pico-8 play session: hold → + tap 🅾

[t = 2 s] hold → ~2s, tap 🅾 ~4×
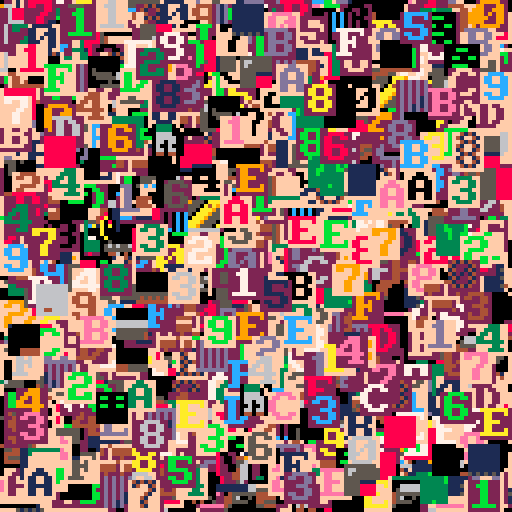
[t = 4 s] hold → ~4s, tap 🅾 ~7×
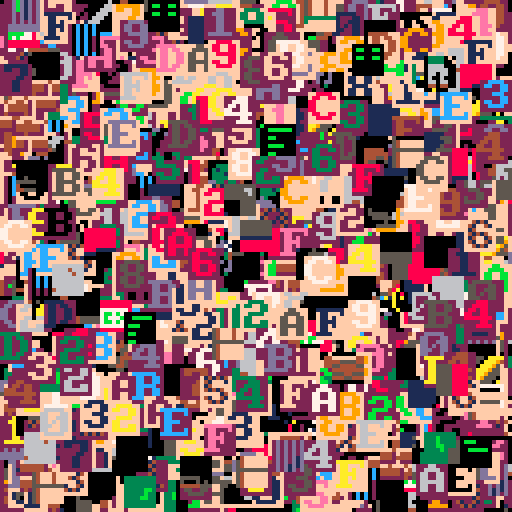
[t = 6 s] hold → ~6s, tap 🅾 ~10×
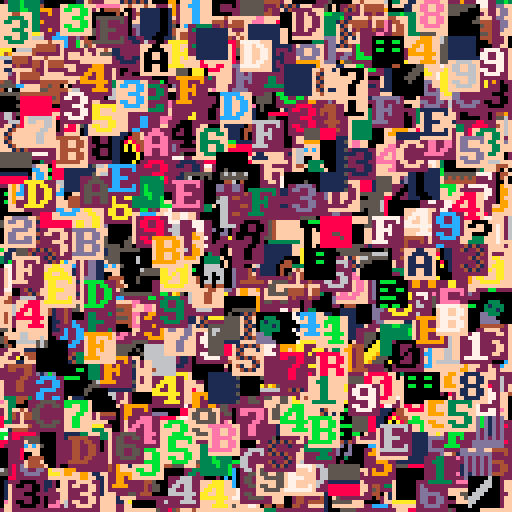

pico-8 cartridge
version 35
__lua__
page,src,nbpage,hit,tot=
 0,0,peek(0),0,0
--bench
ben,benx,beny={},{},{}
function init()
 cls()
 dtime=stat(1)
 unpack_gfx()
 dtime=stat(1)-dtime
 palt(0,false)
 srand(42)
 for i=1,32767 do
  add(ben,rnd(760)\1)
  add(benx,rnd(121)\1)
  add(beny,rnd(121)\1)
 end
end
--[[
function _update()
 if (btnp(⬅️)) page-=1 redraw=true
 if (btnp(➡️)) page+=1 redraw=true
 page=mid(0,page,3)
 if redraw then
  if page==4 then
   gfx2spr(spr_title,0,0)
  else
   src=0x8000+page*8192
   memcpy(0x0,src,0x2000)
  end
  redraw=false
 end
end
]]--
--function _draw()
function draw()
 cls()
 color(1)
 spr(0,0,0,16,16)

 print(page.."/"..nbpage.." "..src,0,0)
 print(" "..dtime.." cpu")

end



function unpack_gfx()
 local off=1+nbpage*2
 --decomp pack1 to 0x8000
 --decomp pack2 to 0xa000
 --decomp pack3 to 0xc000
 --decomp pack4 to 0xe000
 for i=1,nbpage do
  px9_decomp(0,0,off,pget,pset)
  local addr=0x6000+i*0x2000
  memcpy(addr,0x6000,0x2000)
  local len=%(-1+i*2)
  off+=len 
 end
 --unpack gfx title
-- unpack_str_gfx(spr_title)
end

function unpack_str_gfx(img)
 px9_decomp(0,0,img.gfx,sget,sset)
 local w,h=img.w/2,img.h
 local len,raw=w*h,{}
 --
 for x=1,len,4 do
  local addr=x-1
  addr=addr%w+addr\w*64
  add(raw,peek4(addr))  
 end
 img.raw=raw
end

function gfx2spr(img,x,y)
 local w,raw,off=
  img.w/2,img.raw,x/2+y*64
 for i=1,#raw do
  local addr=i*4-4
  addr=addr%w+addr\w*64
  poke4(off+addr,raw[i])
 end
end


-- virt sprite
local vsprtbl,vsprq=
 {},{l=0}

function draw_vspr(nspr,x,y)
 local nxtspr
 --nspr in cache ?
 if vsprtbl[nspr] then
  nxtspr=vsprtbl[nspr]
  hit+=1
 else
  nxtspr=vsprq.l
  if vsprq[nxtspr] then
   vsprtbl[vsprq[nxtspr]]=nil--old
  end
  vsprq[nxtspr]=nspr
  vsprtbl[nspr]=nxtspr
  vsprq.l=(nxtspr+1)%256
  --copy 
  local dst,src=
   nxtspr\16*512+nxtspr%16*4,
   0x8000+nspr\16*512+nspr%16*4
  for i=0,448,64 do
   poke4(dst+i,$(src+i))
  end
 end
 --draw spr
 spr(nxtspr,x,y)
end


function ldel(tbl,ielt)
--debug print("del "..ielt)
 local o=tbl[ielt]
 --delete first ? update first
 if (tbl.f==ielt) tbl.f=o.n
 --delete last ? update last
 if (tbl.l==ielt) tbl.l=o.p
 --if prev, update prev.next
 if (o.p) tbl[o.p].n=o.n
 --if next, update next.prev
 if (o.n) tbl[o.n].p=o.p
 --as deleted,nomore prev or next
 o.p,o.n=nil,nil
 tbl.len-=1
end

function laddlast(tbl,ielt)
--debug print("add "..ielt)
 local l,f=tbl.l,tbl.f
 if (l) tbl[l].n=ielt--add next to last
 if (not f) tbl.f=ielt--init
 local o=tbl[ielt]
 if (o==nil) o={} tbl[ielt]=o
 o.p=l
 o.n=nil
 tbl.l=ielt
 tbl.len+=1
end

-->8
-- px9 decompress

-- x0,y0 where to draw to
-- src   compressed data address
-- vget  read function (x,y)
-- vset  write function (x,y,v)

function
    px9_decomp(x0,y0,src,vget,vset)

    local function vlist_val(l, val)
        -- find position and move
        -- to head of the list

--[ 2-3x faster than block below
        local v,i=l[1],1
        while v!=val do
            i+=1
            v,l[i]=l[i],v
        end
        l[1]=val
--]]

--[[ 7 tokens smaller than above
        for i,v in ipairs(l) do
            if v==val then
                add(l,deli(l,i),1)
                return
            end
        end
--]]
    end

    -- bit cache is between 8 and
    -- 15 bits long with the next
    -- bits in these positions:
    --   0b0000.12345678...
    -- (1 is the next bit in the
    --   stream, 2 is the next bit
    --   after that, etc.
    --  0 is a literal zero)
    local cache,cache_bits=0,0
local str=ord(src,8)--dho
local pos=str and 1 or src--dho
    function getval(bits)
        if cache_bits<8 then
            -- cache next 8 bits
            cache_bits+=8
            --cache+=@src>>cache_bits
            --src+=1
cache+=(str and ord(src,pos) or @pos)>>cache_bits --dho
pos+=1 --dho
        end

        -- shift requested bits up
        -- into the integer slots
        cache<<=bits
        local val=cache&0xffff
        -- remove the integer bits
        cache^^=val
        cache_bits-=bits
        return val
    end

    -- get number plus n
    function gnp(n)
        local bits=0
        repeat
            bits+=1
            local vv=getval(bits)
            n+=vv
        until vv<(1<<bits)-1
        return n
    end

    -- header

    local
        w,h_1,      -- w,h-1
        eb,el,pr,
        x,y,
        splen,
        predict
        =
        gnp"1",gnp"0",
        gnp"1",{},{},
        0,0,
        0
        --,nil

    for i=1,gnp"1" do
        add(el,getval(eb))
    end
    for y=y0,y0+h_1 do
        for x=x0,x0+w-1 do
            splen-=1

            if(splen<1) then
                splen,predict=gnp"1",not predict
            end

            local a=y>y0 and vget(x,y-1) or 0

            -- create vlist if needed
            local l=pr[a] or {unpack(el)}
            pr[a]=l

            -- grab index from stream
            -- iff predicted, always 1

            local v=l[predict and 1 or gnp"2"]

            -- update predictions
            vlist_val(l, v)
            vlist_val(el, v)

            -- set
            vset(x,y,v)
        end
    end
end
-->8
function bench()
 cls()
 local ctime=stat(1)
 for i=1,#ben do
  local nb=ben[i]
  local x=benx[i]
  local y=beny[i]
  draw_vspr(nb,x,y)
  tot+=1
 end
 ctime=stat(1)-ctime
 spr(0,0,64,16,4)
 spr(128,0,96,16,4)
 rectfill(0,81,127,92,0)
 print("ratio "..(hit/tot)..
  " time "..(ctime/30),0,81,7)
 print("vspr/sec "..(#ben/(ctime/30)))
end

function debug()
	cls() x=0
	seq={0,1,2,3,4,1,3,3,4,5}
	while tot<32678 do
	 rectfill(0,0,64,24,0)
  tot+=1
--	 nb=2*(rnd(5))\1+256
  nb=seq[tot]
 	print("nb "..nb.." next "..(seq[tot+1]or-1),0,0,2)
		draw_vspr(nb,x,32) x=(x+8)%128--0
	 print("tot "..tot)
	 spr(0,0,64,16,4)
	 --flip()
	
	 rectfill(0,96,127,127,0)
	 color(2)
	 print("len "..#vsprq,0,96)
	 print(tbl2str(vsprq))
	 print("l "..vsprq.l)
--	 print(llist2str(vsprq))
--	 print(llist2str_rev(vsprq))
	 flip()
	 repeat until btnp(❎)
 end
end

function llist2str(tbl)
 local res=""
 if (tbl.f==tbl.l) return res
 local c=tbl.f
 repeat 
  res=res..c..","
  c=tbl[c].n
 until c==nil 
 
 return res
end
function llist2str_rev(tbl)
 local res=""
 if (tbl.f==tbl.l) return res
 local c=tbl.l
 repeat 
  res=c..","..res
  c=tbl[c].p
 until c==nil 
 
 return res
end
function tbl2str(tbl)
 local res=""
-- for x in all(tbl) do
 for i=0,#tbl do
  x=tbl[i]
  res=res..x..","
 end
 return res
end

init()
bench()
--debug()
__gfx__
402680cea0cea0cea0ffff8ff7ffff78fd89920bce31cdef52f7ff81ffef92ad34ff199052f18e00ff14dd46f320f118f08a4899ff087aef300f781e44d32af1
c892ffcf78019c8f21745ef09efb3b2afaeed95778a0b3c229848e299432299c808337df83ceea93f3d7400bee3034aa02780301d1734fe770921ccf8ccf1eec
f02ef18ff8cd1e92af344ac1342f3aa88378ef33df12be12c2a32922a4930e21e8468829f8ff6e7005302c00071b22e740005ffd2ee77a720fae2ef5b02ae4bc
4ca49ee2d25e47fe7c06014ecf70007ace02e301d101a0c301c1a9bb1450f14c0248e924f72e129f61a3ce789e8c80f78bc1304fd9f3a284870dcfc68487f70f
29e79d16382a317040198a0e480df7ff1343cb72e0e45210e47aebe8d0e578ff4f76fccdcf90e36726f9ffdc7e0fe7a08f04d78be107c0f9ffdca6fdeff0ff6e
0adff44cf198ffc2f30ee73f1fcf161ff47ad13c2ef9bd5bf18e78703d3712ce42d3b872fc1612ef89ffe0f44ab4e02e0d774415cd82f3ffa9d0b2aa8378027c
7e74ff5f129c5dc1c11d1dccf3fff1493f0f0b8edfd93e3b7ef11eff0c84cf40706ef06cf1ffec41f74e785ef0ffaee90ff06c80e720c172ff74f3cbb4f0cf20
308e121cff4a1ff7b7fb71ff0ff08ece7c5fc3948c9bcad802c674ef93ece8f3ff9842d8a0899042423bffdf52e53189982241ffffc4f9b895e5d5261192ffcf
9fe1341f294c72968369adc3141affcf81c59af41c46700749486e211593f4c0f7000dcf1a2686e700cf80d7b0021742ae4c89a24f898288f344c901df312ff4
ac213a4a51a286313f641194ac4744df3ff198e44a3440b6a259d38a72802388cb7290548414e00b59e3c6fd02451688ce59220c47699c2192ce889ac1ad67f9
1aac5e1e44e5e0bc8e8287394529725e404ac1ac9abf6a410736382cc10969414e3e5401e798255219cf9152694231f12af75e880921f322213adf020201effc
cf9e06788e53f12f2134ff11ff496ef10bf3ff0df9ff6d49159f84ffff6842988f95f1ff1ff52d309ac534ffcfb0d6f865846e3d30494fff35380f5878056fbc
43f40248c44a5e03d3c3598f4c4e6f2a44840031bc02442f84585e304b40b8aee790f02dd1f9ce491b944e59e01971110078e9052027f92aef45d846e75229c7
2b742195acb532709e718b1b12af84ceee85f33055e954342b5d0b4eb04601e11de4942984e7b8144f6209eebc11f39080120d096819a447263c384f129f613a
dc25e72361e10178708e341545e7789e4519fe51360f295ae09cf0cf8ba2e79e9f04389d22f86ca13a21f19f07d651ffe824f1a4349ff38fd12efb1f3c1f706f
97b2ff97ff49ffff3ae81a9c1cafc420340f18fc330fd7f0c5947c5e7269b406699cc2699c96972b9337cffd0369d825463049ff90f2157cb883e5d1082035ba
a6b401c12f369ad9737272e8fb1e260001e0704e002242e8ab05df38ee7640a83712328ff9f3102d840c00b200002021bd07cfbd746de71231cf7803784e8240
00228200001b42070e884402132a75c1d5622bd4469992dc01cf000812009580a008239457c6441b80c94c6a3b23f7097c080f4095145908e09002545e17bfdd
1583e41e2e364fd3080794007098dee8ec97179f8c4e0e942cc130c07a01f1dbf1a9314af1199f75e075bdb4c6066145a994bf69f12d17b27d810b575c2bb401
6aee74b08fc9f9dde1344fcbd19c2780a31e82cfc1953c214513e0e01a9f34bdf8315f3936b9daf1880b3415184cf30ff1f27a8ecb8a194c8c482420027966cb
747080d3f3ef985383444b8812b191a3f44f4ef18f5de018352f599f7b210198ac8567f0d4e0108e93179fc3ff8c073e593f898084e7014f2bedb519f21e5c2b
8431ffa117c6a93c0a212cf9810ba19c8be62ee772ef632e949c1e1d862ed1418eeee54690ff98928f948b09198f84848e8ecfe07eb199c13c1ff39062e36907
546f743f74de651f42ae945c29e77a74cb94466d944a552e4acf1a129f8df72ee335512ac325e70fef84e778ff203227d32948c3441183f388e776ef331f2917
32bb428017208507e01216ccf3c174ef8ecfa3db7ca79590a2d446292d9dd1348935890642f98ff8a3f8ac4801fe121c9ce8e08cf0168c08effee737af2b9c6c
3a4ab49ae071c4ae64128a0c0ba1f159b6ac2f976117d5efe534bc89388824243400c727369a7a73757274ae959c02e04a29178b163ca45309e3e3b3a92f47f9
198fd98c6eb4316fe484f77676ffb03d1f88194e398ae70124012e743ef042f73eb31493e974478a57f221379f941f876e94c66baf7bac5bd5578d572fb23c9c
00cfc705614f09ae474f49ee138fb4422e4da350000071840065cb7f0464cfb700dec30d342c1fac731e429402db8400000070be8d709e0e30d8705ecc2e0ad9
e3c12e2d8a0000000067fe3a3fa3a3a1f0cd7df82227cfb208000000004039393e3e3e984c5e9f356f7b07e4e083bb94050000000093e0aff3333a3b79f1cd3b
3ad814c1240480009502c152c37054c360f3e973130c2364904ccd328b6ed3ff38c7c7c73731cf2263941c4cfacffcacf99bf4dfdf7de0fbf1d7f48ca4173398
f948f350f1a9f04ef18f3d38ff43f3ff3b5cb483d3f33f0acfecf04d1ffd708edd4293f5ff72ffbb7221072e969c01f74ef65cc3f331ffe0eec72edf11319384
f9c8e818f9f874787074ef344b3988a758e63d4ff4ce8ecfecf85c7c7848a36ec96679f8cf989f7bef84f70e19fde15809e781008024c920895813000000f778
8ec91f214238fbff5f7497d32c50b8c0000000e000000000000910109f2849defe2eb35c48ffef9bffd1dd42d2a89392a025495a92e4100c929e9fd9c1c12d57
f0ffaed9f1d8997ac57c631fd195828e4100100c08080000200180f0108fc942b2f86df1ff5df39f4878020a00e000000000000000708ff7ffdf92c00526090e
00802500000000f00fffff8f54ffacf7ff85d1c1f14243f3ff0c07969f728c0084a42ae00ef0ffbe304b0cffff8ff7ffff78fd7a98a1b2c3d4e5f6004cc446c1
029ca4499aa4499cc009980ce480499a84c9402e0228020898c0098a00020008200022255a13c024020008a0e010ac34424293785092a425498a0888088e8e58
92e4e8e8c2500bf12b85440b8a2a3a1b201f30496884466884078846050d140adf0d24027853c145444cc4b005d254514145453422002420f1ade00101073841
2028025100fffc948790061424a0455aa4924241296144c288924241292142489812e4e8e0f8ffefea3236021e60a4455aa4456a844648e42007445aa4440e72
1140114040844658041000400001102159928826110040000507e025911212cc8392a425495a44404470744492a447471706d208df292c52585451d1887188c1
4a23344223344834226828d070ee281140938a2e2a622206a518a6828a2a2a2a9101200101ef0d07083848810a4111008a70efa7b40cb420a001255aa2159402
4a092b12461494024a0919424294a0470747f7ff9f9aa5599225997080220731285aa205899888c94c6e7213936100c20002000880499a443048100504100005
4c024c02020828208080f77e041000f12a1219e0908831119c1d9016901626848429215242a4e79e1225151dff021e7080831405000440128807499aa4a2828a
ff0d47071248f348c1028ec1306f4c7020008c6844600943c847172124440919424294101dac17944c4294902126c221c221838a2e52a235383affffdaa44d9a
a4498c83143108c9519225484cc4446e721393988c0b100610004000445aa402c102a0280080206812601210404001010434ffa3008000df11c08807c40489e8
e488b480b4b021244409199222357f94a029e8f89f708083142ca008200012c034485aa415155474ef383a18c012cf021e70040ef16b0283016044230243184a
363a882921424898122284e0e835a8e4122284843911061906195c74119225c9d1f1ffcf17887e91708023255aa2255a2334422207312852a225721083880288
02223442a200800002000880499ac4340188000220380827099c90e0161ca425495aa2022202a3a312a4353a3ab810c670ce6911c2a2828ace04cb045e122991
1229c1229141430186f347018812dc7451111331204db01554545151018c080108786f384840c1025c000a885004f33f2de52085010528599225a89450425819
b022a09450424898122284353a383affffea1bd13e021e60a4455aa4456a844648e42007445aa4440e7211401140408446580410004000011021599288261100
40000507e025911212cc8392a425495a44404470744492a447471706d208df292c52585451d1887188c14a23344223344834226828d070ee281140938a2e2a62
2206a518a6828a2a2a2a9101200101ef0d07083848810a4111008a70efa7b40cb420a001255aa21594024a092b12461494024a0919424294a0470747f7ff9f9a
a5599225997080220731285aa205899888c94c6e7213936100c20002000880499a4430481005041000054c024c02020828208080f77e041000f12a1219e09088
31119c1d9016901626848429215242a4e79e1225151dff021e7080831405000440128807499aa4a2828aff0d47071248f348c1028ec1306f4c7020008c684460
0943c847172124440919424294101dac17944c4294902126c221c221838a2e52a235383affffdaa44d9aa4498c83143108c9519225484cc4446e721393988c0b
100610004000445aa402c102a0280080206812601210404001010434ffa3008000df11c08807c40489e8e488b480b4b021244409199222357f94a029e8f89f70
8083142ca008200012c034485aa415155474ef383a18c012cf021e70040ef16b0283016044230243184a363a882921424898122284e0e835a8e4122284843911
061906195c74119225c9d1f1ffcf97887f91708023255aa2255a2334422207312852a22572108388028802223442a200800002000880499ac434018800022038
0827099c90e0161ca425495aa2022202a3a312a4353a3ab810c670ce6911c2a2828ace04cb045e1229911229c1229141430186f347018812dc7451111331204d
b01554545151018c080108786f384840c1025c000a885004f33f2de52085010528599225a89450425819b022a09450424898122284353a383afffffa1bf16823
e001465aa4455aa4466884440e7240a4454ae4201701140104446884450001000410001192258968120100045070005e122921c13c28495a92a4450444044747
24497a747461208df09dc222854515158d188718ac34422334428344238286020de78e120134a9e8a2222662508a612aa8a8a2a21219001210f0de7080808314
a8101401a008f77e4acb400b021a50a2255a4129a094b02261444129a09490212444097a747074ffffa9599a255992090728721083a2255a90888998cce42637
311906200c2000800098a4490483045140000150c024c02420808002020878ef47000110af2291010e891813c1d90169016961424898122225447aee295152d1
f12fe0010738485100400024817890a4492a2aa8f8df70742081348f142ce0180cf3c6040702c08846049630847c74114242949021244409d1c17a41c9244409
1962221c221c32a8e822255a83a3f3ffaf4ddaa4499ac438481183901c255982c4444ce426373189c9b800610001000440a4452a102c008a0200088226012601
010414104040f33f0a0008f01d018c78404c90884e8e480b480b1b42429490212952f347099a828eff09073848c1028a000220014c83a4455a514145f78ea383
012cf12ce00147e010bf263018004634223084a164a3839812228484292142088e5e834a2e214248981361906190c145172159921c1dffff7c3e88cf1b090738
52a2255aa23542232472108322255a22073188288028204223240a00082000800098a4494c138008200082837092c009096ec1415a92a4252a2022303a2a415a
a3a3830b610ce79c16212c2aa8e84cb04ce02591122991122c1219341460387f148028c14d1715311103d2045b4145151515c088108080f7868304142cc005a0
80084530ffd3520e52185080922559824a09258495012b024a0925848429214258a383a3f3ffafcf1f93cff31323e8d23bd2f22129daf26139c2635b220fa34b
42a5e55242e5706b48fba9a08b1021a1c5a200a00e850530aa61545a59c0340444002126aca003070b9c90e014a8858424692111011124d1d1016a4293a3680b
6125f12b85b49221aab8d2c9ac71a8c14a6359233c963558342268280f3a7f148088e0a683aa9858b522b04548aa2a2a271115c009200141ef09175658c1b566
8201495420bd06fffcb4869515a0822b495996561b412b105c4a2b1a15659246309894228ca3d252a383a378ffffc5258b5aa4456a142c80c9400e9aa4496222
2672139398cce45408b0008000022052a215001e00450100044113801380800202082820f19f0d0004708e8846342826404c2747248524858529214248989421
f9ab84454947f78c83142ce001450001108026c152a225a8a8a2f34fd1c18016f01e7080a37000df1b100c08231219104ad032d1c14409194242949021044727
c925179021244489b840b840e8a28398a4490e8effffbea8e57340bab45c4aac832b8ccbe0da906579b884c5e4d621f2e35a40cb8f4911862035614100ae5819
961565029174124000c31a065c855202020e10107000e1f9ad00800e951eac1a5910948804422725096941858529e0b894221d1c86f9ab8c95a23a3aef155c6b
073a5851004007c2488301bcb4d29854550e7576cf57c0128acfe40917d6d930c8f1ea8202496bc48a0488d0226164a38398028e4b29c2382a2de0ec71a89592
21540987a5a40b22a2227551b4446959463b388af7ff8effff8ff7ffff78fd1af0a9b2c3d4e5f6004cc446c1029ca4499aa4499cc009980ce480499a84c9402e
0228020898c0098a00020008200022255a13c024020008a0e010ac34424293785092a425498a0888088e8e5892e4e8e8c2500bf12b85440b8a2a3a1b201f3049
6884466884078846050d140adf0d24027853c145444cc4b005d254514145453422002420f1ade001010738412028025100fffc948790061424a0455aa4924241
296144c288924241292142489812e4e8e0f8ffefea3236021e60a4455aa4456a844648e42007445aa4440e721140114040844658041000400001102159928826
110040000507e025911212cc8392a425495a44404470744492a447471706d208df292c52585451d1887188c14a23344223344834226828d070ee281140938a2e
2a622206a518a6828a2a2a2a9101200101ef0d07083848810a4111008a70efa7b40cb420a001255aa21594024a092b12461494024a0919424294a0470747f7ff
9f9aa5599225997080220731285aa205899888c94c6e7213936100c20002000880499a4430481005041000054c024c02020828208080f77e041000f12a1219e0
908831119c1d9016901626848429215242a4e79e1225151dff021e7080831405000440128807499aa4a2828aff0d47071248f348c1028ec1306f4c7020008c68
44600943c847172124440919424294101dac17944c4294902126c221c221838a2e52a235383affffdaa44d9aa4498c83143108c9519225484cc4446e72139398
8c0b100610004000445aa402c102a0280080206812601210404001010434ffa3008000df11c08807c40489e8e488b480b4b021244409199222357f94a029e8f8
9f708083142ca008200012c034485aa415155474ef383a18c012cf021e70040ef16b0283016044230243184a363a882921424898122284e0e835a8e412228484
3911061906195c74119225c9d1f1ffcf17887e91708023255aa2255a2334422207312852a22572108388028802223442a200800002000880499ac43401880002
20380827099c90e0161ca425495aa2022202a3a312a4353a3ab810c670ce6911c2a2828ace04cb045e1229911229c1229141430186f347018812dc7451111331
204db01554545151018c080108786f384840c1025c000a885004f33f2de52085010528599225a89450425819b022a09450424898122284353a383affffea1bd1
3e021e60a4455aa4456a844648e42007445aa4440e721140114040844658041000400001102159928826110040000507e025911212cc8392a425495a44404470
744492a447471706d208df292c52585451d1887188c14a23344223344834226828d070ee281140938a2e2a622206a518a6828a2a2a2a9101200101ef0d070838
48810a4111008a70efa7b40cb420a001255aa21594024a092b12461494024a0919424294a0470747f7ff9f9aa5599225997080220731285aa205899888c94c6e
7213936100c20002000880499a4430481005041000054c024c02020828208080f77e041000f12a1219e0908831119c1d9016901626848429215242a4e79e1225
151dff021e7080831405000440128807499aa4a2828aff0d47071248f348c1028ec1306f4c7020008c6844600943c847172124440919424294101dac17944c42
94902126c221c221838a2e52a235383affffdaa44d9aa4498c83143108c9519225484cc4446e721393988c0b100610004000445aa402c102a028008020681260
1210404001010434ffa3008000df11c08807c40489e8e488b480b4b021244409199222357f94a029e8f89f708083142ca008200012c034485aa415155474ef38
3a18c012cf021e70040ef16b0283016044230243184a363a882921424898122284e0e835a8e4122284843911061906195c74119225c9d1f1ffcf97887f917080
23255aa2255a2334422207312852a22572108388028802223442a200800002000880499ac4340188000220380827099c90e0161ca425495aa2022202a3a312a4
353a3ab810c670ce6911c2a2828ace04cb045e1229911229c1229141430186f347018812dc7451111331204db01554545151018c080108786f384840c1025c00
0a885004f33f2de52085010528599225a89450425819b022a09450424898122284353a383afffffa1bf16823e001465aa4455aa4466884440e7240a4454ae420
1701140104446884450001000410001192258968120100045070005e122921c13c28495a92a445044404474724497a747461208df09dc222854515158d188718
ac34422334428344238286020de78e120134a9e8a2222662508a612aa8a8a2a21219001210f0de7080808314a8101401a008f77e4acb400b021a50a2255a4129
a094b02261444129a09490212444097a747074ffffa9599a255992090728721083a2255a90888998cce42637311906200c2000800098a4490483045140000150
c024c02420808002020878ef47000110af2291010e891813c1d90169016961424898122225447aee295152d1f12fe0010738485100400024817890a4492a2aa8
f8df70742081348f142ce0180cf3c6040702c08846049630847c74114242949021244409d1c17a41c92444091962221c221c32a8e822255a83a3f3ffaf4ddaa4
499ac438481183901c255982c4444ce426373189c9b800610001000440a4452a102c008a0200088226012601010414104040f33f0a0008f01d018c78404c9088
4e8e480b480b1b42429490212952f347099a828eff09073848c1028a000220014c83a4455a514145f78ea383012cf12ce00147e010bf263018004634223084a1
64a3839812228484292142088e5e834a2e214248981361906190c145172159921c1dffff7c3e88cf1b09073852a2255aa23542232472108322255a2207318828
8028204223240a00082000800098a4494c138008200082837092c009096ec1415a92a4252a2022303a2a415aa3a3830b610ce79c16212c2aa8e84cb04ce02591
122991122c1219341460387f148028c14d1715311103d2045b4145151515c088108080f7868304142cc005a080084530ffd3520e52185080922559824a092584
95012b024a0925848429214258a383a3f3ffafcf1f93cff31323e8d23bd2f22129daf26139c2635b220fa34b42a5e55242e5706b48fba9a08b1021a1c5a200a0
0e850530aa61545a59c0340444002126aca003070b9c90e014a8858424692111011124d1d1016a4293a3680b6125f12b85b49221aab8d2c9ac71a8c14a635923
3c963558342268280f3a7f148088e0a683aa9858b522b04548aa2a2a271115c009200141ef09175658c1b5668201495420bd06fffcb4869515a0822b49599656
1b412b105c4a2b1a15659246309894228ca3d252a383a378ffffc5258b5aa4456a142c80c9400e9aa44962222672139398cce45408b0008000022052a215001e
00450100044113801380800202082820f19f0d0004708e8846342826404c2747248524858529214248989421f9ab84454947f78c83142ce001450001108026c1
52a225a8a8a2f34fd1c18016f01e7080a37000df1b100c08231219104ad032d1c14409194242949021044727c925179021244489b840b840e8a28398a4490e8e
ffffbea8e57340bab45c4aac832b8ccbe0da906579b884c5e4d621f2e35a40cb8f4911862035614100ae5819961565029174124000c31a065c855202020e1010
7000e1f9ad00800e951eac1a5910948804422725096941858529e0b894221d1c86f9ab8c95a23a3aef155c6b073a5851004007c2488301bcb4d29854550e7576
cf57c0128acfe40917d6d930c8f1ea8202496bc48a0488d0226164a38398028e4b29c2382a2de0ec71a8959221540987a5a40b22a2227551b4446959463b388a
f7ff8effff8ff7ffff78fd1af829b2c3d4e5f6004cc446c1029ca4499aa4499cc009980ce480499a84c9402e0228020898c0098a00020008200022255a13c024
020008a0e010ac34424293785092a425498a0888088e8e5892e4e8e8c2500bf12b85440b8a2a3a1b201f30496884466884078846050d140adf0d24027853c145
444cc4b005d254514145453422002420f1ade001010738412028025100fffc948790061424a0455aa4924241296144c288924241292142489812e4e8e0f8ffef
ea3236021e60a4455aa4456a844648e42007445aa4440e721140114040844658041000400001102159928826110040000507e025911212cc8392a425495a4440
4470744492a447471706d208df292c52585451d1887188c14a23344223344834226828d070ee281140938a2e2a622206a518a6828a2a2a2a9101200101ef0d07
083848810a4111008a70efa7b40cb420a001255aa21594024a092b12461494024a0919424294a0470747f7ff9f9aa5599225997080220731285aa205899888c9
4c6e7213936100c20002000880499a4430481005041000054c024c02020828208080f77e041000f12a1219e0908831119c1d9016901626848429215242a4e79e
__map__
215251d1ff20e1070838415000400421887094a94a2a28a8ffd0747021843f841c20e81c03f6c4070200c886440690348c7471124244909124244901d1ca7149c424490912622c122c1238a8e2252a5383a3ffffad4ad4a94a94c8384113809c15295284c44c44e627313989c8b001600100040044a54a201c200a8200080286
21062101040410104043ff3a000800fd110c88704c40988e4e884b084b0b1242449091292253f7490a928e8ff907083841c20a800200210c4384a54a51514547fe83a3810c21fc20e10740e01fb6203810064432203481a463a38892122484892122480e8e538a4e21224848931160916091c5471129529c1d1ffffc7188e719
07083252a52a52a532432422701382252a52270138882088202243242a0008002000800894a94c43108800200283807290c9090e61c14a5294a52a2022203a3a214a53a3a38b016c07ec96112c2a28a8ec40bc40e521921921921c2219143410683f74108821cd471511311302d40b514545151510c880108087f68384041c20
c500a08805403ff3d25e02581050829529528a49052485910b220a490524848921224853a383a3ffffaeb11de320e1064a54a54a54a64864844e027044a54a44e02711041104044864854001000400100112952988621100040050700e52192121cc38294a5294a5440444074744294a747471602d80fd92c2258545151d8817
881ca4324324324384432286820d07ee82110439a8e2a22622605a816a28a8a2a2a21910021010fed07080838418a0141100a807fe7a4bc04b020a1052a52a514920a490b22164414920a490912424490a7470747ffff9a95a95295299070822701382a52a509889889cc4e627313916002c002000800894a944038401504001
0050c420c4202080820208087fe74001001fa221910e09881311c9d109610961624848921225244a7ee9215251d1ff20e1070838415000400421887094a94a2a28a8ffd0747021843f841c20e81c03f6c4070200c886440690348c7471124244909124244901d1ca7149c424490912622c122c1238a8e2252a5383a3ffffad4a
d4a94a94c8384113809c15295284c44c44e627313989c8b001600100040044a54a201c200a820008028621062101040410104043ff3a000800fd110c88704c40988e4e884b084b0b1242449091292253f7490a928e8ff907083841c20a800200210c4384a54a51514547fe83a3810c21fc20e10740e01fb62038100644322034
81a463a38892122484892122480e8e538a4e21224848931160916091c5471129529c1d1ffffc7988f71907083252a52a52a532432422701382252a52270138882088202243242a0008002000800894a94c43108800200283807290c9090e61c14a5294a52a2022203a3a214a53a3a38b016c07ec96112c2a28a8ec40bc40e521
921921921c2219143410683f74108821cd471511311302d40b514545151510c880108087f68384041c20c500a08805403ff3d25e02581050829529528a49052485910b220a490524848921224853a383a3ffffafb11f86320e1064a54a54a54a64864844e027044a54a44e027110411040448648540010004001001129529886
21100040050700e52192121cc38294a5294a5440444074744294a747471602d80fd92c2258545151d8817881ca4324324324384432286820d07ee82110439a8e2a22622605a816a28a8a2a2a21910021010fed07080838418a0141100a807fe7a4bc04b020a1052a52a514920a490b22164414920a490912424490a7470747ff
ff9a95a95295299070822701382a52a509889889cc4e627313916002c002000800894a9440384015040010050c420c4202080820208087fe74001001fa221910e09881311c9d109610961624848921225244a7ee9215251d1ff20e1070838415000400421887094a94a2a28a8ffd0747021843f841c20e81c03f6c4070200c88
6440690348c7471124244909124244901d1ca7149c424490912622c122c1238a8e2252a5383a3ffffad4ad4a94a94c8384113809c15295284c44c44e627313989c8b001600100040044a54a201c200a820008028621062101040410104043ff3a000800fd110c88704c40988e4e884b084b0b1242449091292253f7490a928e8
ff907083841c20a800200210c4384a54a51514547fe83a3810c21fc20e10740e01fb6203810064432203481a463a38892122484892122480e8e538a4e21224848931160916091c5471129529c1d1ffffc7e388fcb1907083252a52a52a532432422701382252a52270138882088202243242a0008002000800894a94c4310880
0200283807290c9090e61c14a5294a52a2022203a3a214a53a3a38b016c07ec96112c2a28a8ec40bc40e521921921921c2219143410683f74108821cd471511311302d40b514545151510c880108087f68384041c20c500a08805403ff3d25e02581050829529528a49052485910b220a490524848921224853a383a3ffffafc
f139fc3f31328e2db32d2f1292ad2f16932c36b522f03ab4245a5e25245e07b684bf9a0ab801121a5c2a000ae0585003aa1645a5950c434044001262ca0a3070b0c9090e418a5848429612111011421d1d10a624393a86b016521fb2584b2912aa8b2d9cca178a1ca4369532c369538543228682f0a3f74108880e6a38aa8985
5b220b5484aaa2a27211510c90021014fe907165851c5b662810944502db60ffcf4b6859510a28b294956965b114b201c5a4b2a15156296403894922c83a2d253a383a87ffff5c52b8a54a54a641c2089c04e0a94a9426226227313989cc4e45800b0008002002252a5100e1005410004014310831080820208082021ff9d000
4007e8886443826204c472744258425858921224848949129fba485494747fc83841c20e105400100108621c252a528a8a2a3ff41d1c08610fe107083a0700fdb101c08032219101a40d231d1c44909124244909124074729c527109124244988b048b048e2a38894a94e0e8ffffeb8a5e3704ab4bc5a4ca38b2c8bc0ead0956
978b485c4e6d122f3ea504bcf89411680253161400ea85916951562019472104003ca160c558252020e0010107001e9fda0008e059e1caa195014988402472529096145858920e8b4922d1c1689fbac8592aa3a3fe51c5b670a385150004702c843810cb4b2d894555e05767fc750c21a8fc4e90716d9d038c1fae282094b64c
a840880d2216463a388920e8b4922c83a2d20ece178a5929124590785a4ab0222a2257154b44969564b383a87fffe8000000000000000000000000000000000000000000000000000000000000000000000000000000000000000000000000000000000000000000000000000000000000000000000000000000000000000000
